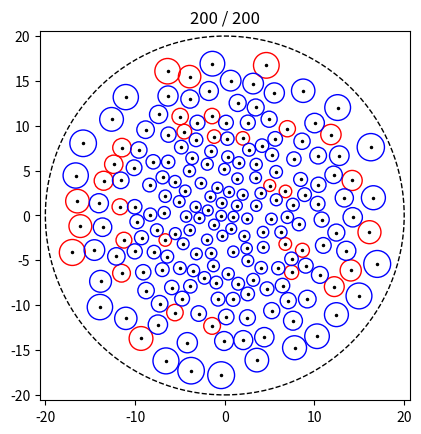

This chart was generated by the following Python code:
# -*- coding: utf-8 -*-
import numpy
from numpy.random import rand, seed
from math import ceil, log, exp, floor
import matplotlib.pyplot as pyplot


def grid_position(x, y, scale, r):
    jx = int(floor((x + r) * scale))
    jy = int(floor((y + r) * scale))
    return jx, jy


def get_trail_position(r):
    x = -r + 2.0 * r * rand()
    y = -r + 2.0 * r * rand()
    return x, y


def norm_pdf(x, sigma):
    return exp(-(x**2) / (2.0*sigma**2))


def gridgen6(edge_density, num_points, diameter, min_dist, n_miss_max=1000):
    """Generate uniform random positions within a specified diameter which
    are no closer than a specified minimum distance.

    Uses and algorithm where the area is split into a grid sectors
    so that when checking for minimum distance, only nearby points need to be
    considered.
    """

    # seed(2)

    r = diameter / 2.0  # Radius
    p = 1.0 / edge_density
    max_dist = p * min_dist
    sigma = r / log(p)**0.5
    scale_max = 1.0 / norm_pdf(diameter / 2.0, sigma)
    # z = norm_pdf(20, sigma)
    # rz = 1.0 / z * min_dist
    # print(min_dist**2 / rz**2)
    # return

    # Grid size and scaling onto the grid
    grid_size = min(100, int(round(float(diameter) / max_dist)))
    grid_cell = float(diameter) / grid_size  # Grid sector cell size
    scale = 1.0 / grid_cell  # Scaling onto the sector grid.
    check_width = 2
    print('- Station d: %f' % diameter)
    print('- Grid size: %i' % grid_size)
    print('- Min dist: %f' % min_dist)
    print('- Max dist: %f' % max_dist)
    print('- Sigma: %f' % sigma)
    print('- Grid cell: %f' % grid_cell)
    print('- check width: %i' % check_width)

    # Pre-allocate coordinate arrays
    x = numpy.zeros(num_points)
    y = numpy.zeros(num_points)

    # Grid meta-data
    grid_istart = numpy.zeros((grid_size, grid_size), dtype='i8')  # First index in the grid
    grid_iend = numpy.zeros((grid_size, grid_size), dtype='i8')  # Last index in the grid
    grid_count = numpy.zeros((grid_size, grid_size), dtype='i8')  # Points in grid cell.
    grid_next = numpy.zeros(num_points, dtype='i8')   # Next coordinate index.

    n = num_points
    n_req = num_points
    num_miss = 0
    max_num_miss = 0
    for j in range(n_req):

        done = False
        while not done:

            # Generate a trail position
            xt, yt = get_trail_position(r)
            rt = (xt**2 + yt**2)**0.5

            # Check if the point is inside the diameter.
            if rt + (min_dist / 2.0) * scale_max > r:
                num_miss += 1

            # Check if min distance is met.
            else:
                jx, jy = grid_position(xt, yt, scale, r)
                # print('==', jx, jy)
                y0 = max(0, jy - check_width)
                y1 = min(grid_size, jy + check_width + 1)
                x0 = max(0, jx - check_width)
                x1 = min(grid_size, jx + check_width + 1)
                # print('**', j, '...', y0, y1, x0, x1, grid_size)
                dmin = diameter  # Set initial min to diameter.
                for ky in range(y0, y1):
                    for kx in range(x0, x1):
                        if grid_count[kx, ky] > 0:
                            kh1 = grid_istart[kx, ky]
                            for kh in range(grid_count[kx, ky]):
                                dx = xt - x[kh1]
                                dy = yt - y[kh1]
                                dmin = min((dx**2 + dy**2)**0.5, dmin)
                                kh1 = grid_next[kh1]

                scaled_min_dist = 1.0 / norm_pdf(rt, sigma)
                # print(j, rt, norm_pdf(rt, sigma), scaled_min_dist, dmin)

                if dmin >= scaled_min_dist * min_dist:
                    x[j] = xt
                    y[j] = yt
                    if grid_count[jx, jy] == 0:
                        grid_istart[jx, jy] = j
                    else:
                        grid_next[grid_iend[jx, jy]] = j
                    grid_iend[jx, jy] = j
                    grid_count[jx, jy] += 1
                    max_num_miss = max(max_num_miss, num_miss)
                    num_miss = 0
                    done = True
                else:
                    num_miss += 1

            if num_miss >= n_miss_max:
                n = j - 1
                done = True

        if num_miss >= n_miss_max:
            max_num_miss = max(max_num_miss, num_miss)
            break

    if n < n_req:
        x = x[0:n]
        y = y[0:n]

    print('- Found %i / %i points [max. misses: %i / %i]' %
          (n, n_req, max_num_miss, n_miss_max))

    return x, y, sigma

if __name__ == '__main__':
    n = 200
    d = 40
    d_min = 1.2
    edge_density = 0.1  # w.r.t. centre.
    x, y, sigma = gridgen6(edge_density, n, d, d_min, n_miss_max=100000)
    num_points = len(x)

    if num_points != n:
        print('did not find enough antennas!')
    else:

        # [redacted]
        fig = pyplot.figure()
        ax = fig.add_subplot(111, aspect='equal')
        ax.plot(x, y, '.', color='k', ms=3.0)
        circle = pyplot.Circle((0, 0), d / 2.0, color='k',
                               linestyle='--', fill=False)
        ax.add_artist(circle)
        for i in range(num_points):
            dx = x - x[i]
            dy = y - y[i]
            dx = dx[dx != 0]
            dy = dy[dy != 0]
            dist = (dx**2 + dy**2)**0.5
            # print(i, numpy.min(dist), numpy.min(dist) < d_min)
            xp = x[i]
            yp = y[i]
            rc = (xp**2 + yp**2)**0.5
            z = 1.0 / norm_pdf(rc, sigma)
            if numpy.min(dist) >= d_min * z:
                color = 'b'
            else:
                # print('antenna-%-3i d_min = %.3f' % (i, numpy.min(dist)))
                color = 'r'
            circle = pyplot.Circle((xp, yp), (d_min / 2.0) * z, color=color,
                                   fill=False)
            ax.add_artist(circle)
            # extent = d_min / 2**0.5
            # xp = xp
            # yp -= extent / 2.0 * 2 ** 0.5
            # angle = 45.0
            # # xp = xp - extent / 2.0
            # # yp = yp - extent / 2.0
            # # angle = 0.0
            # rect = pyplot.Rectangle((xp, yp),
            #                         width=extent, height=extent,
            #                         angle=angle, color=color, linestyle='-',
            #                         fill=True, alpha=0.3)
            # ax.add_artist(rect)
        ax.set_title('%i / %i' % (len(x), n))
        ax.set_xlim(-(d / 2.0 + d_min / 2.0), d / 2.0 + d_min / 2.0)
        ax.set_ylim(-(d / 2.0 + d_min / 2.0), d / 2.0 + d_min / 2.0)
        pyplot.show()
